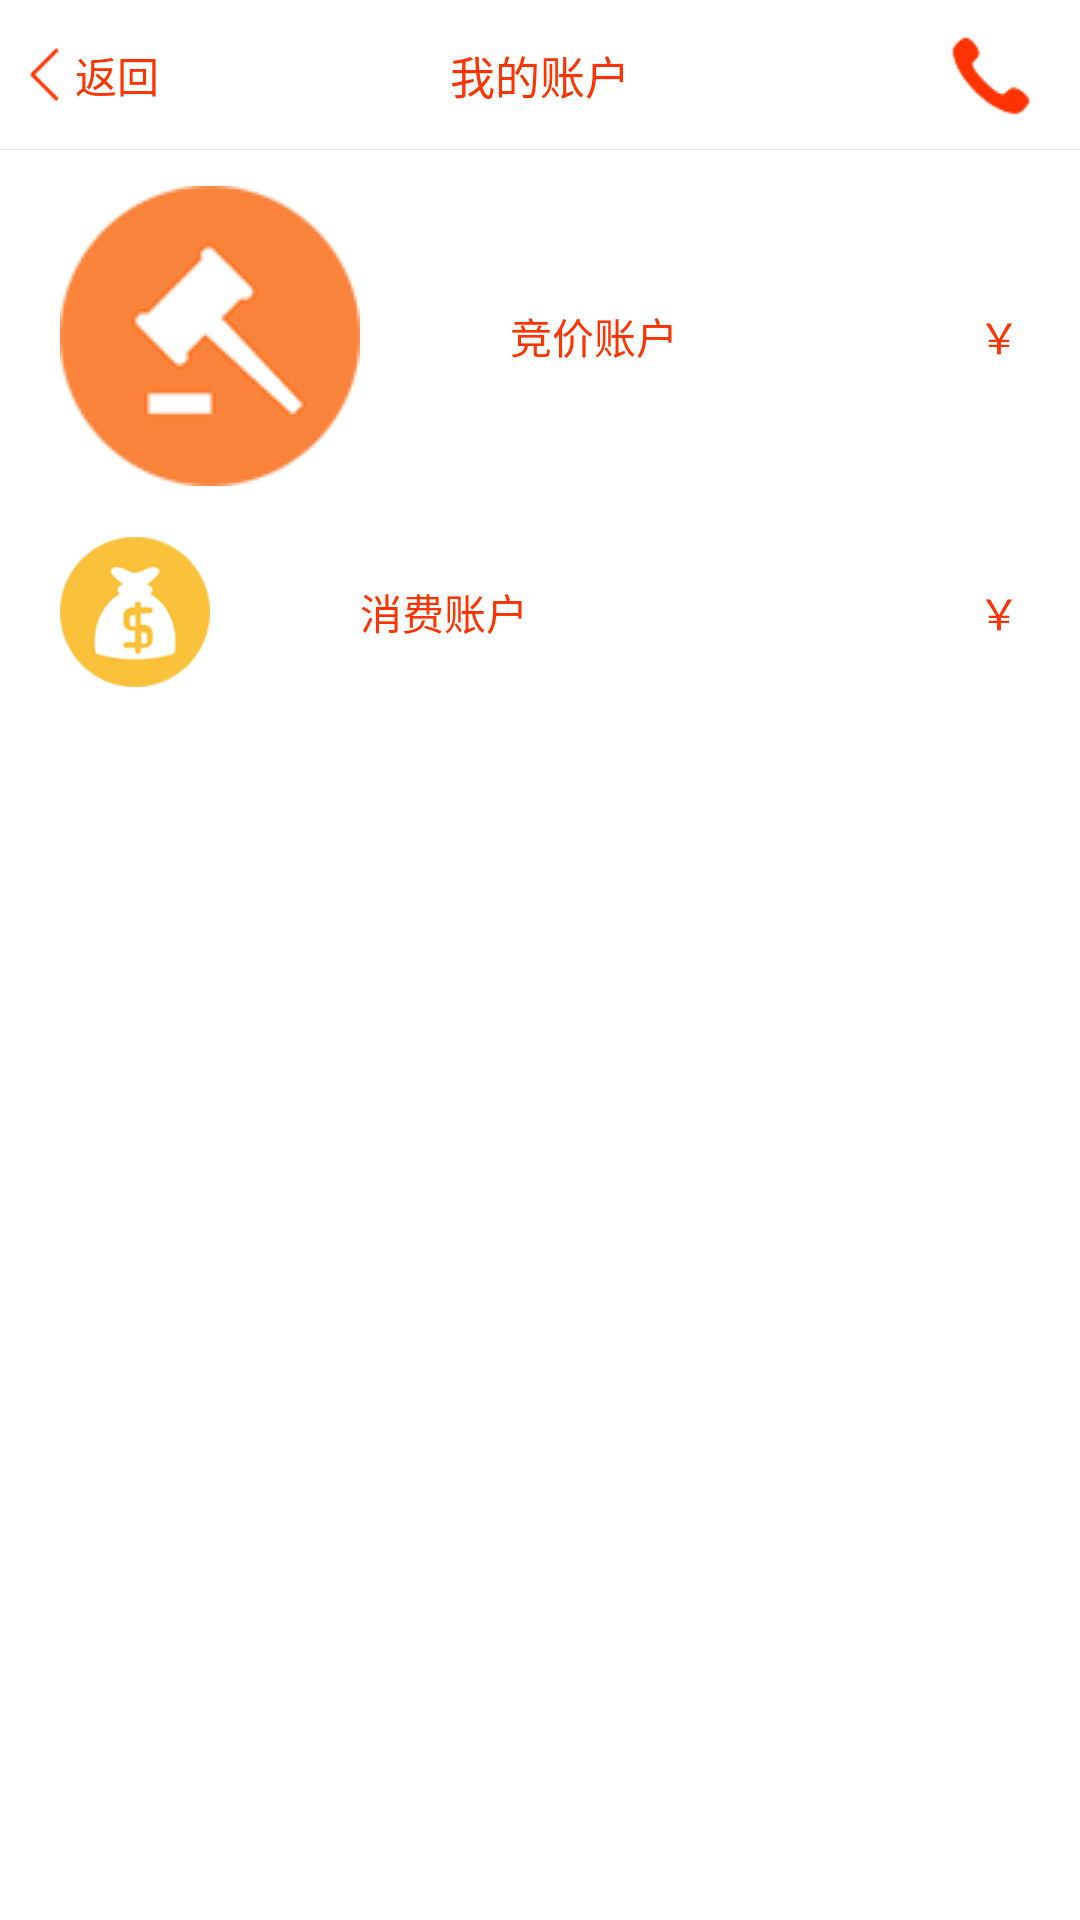

Here is an Android app screen rendered from its layout file. Give the layout XML and the strings, colors and styles it references.
<!-- AndroidManifest.xml: application theme AppBaseTheme -->
<!-- res/layout/activity_my_account.xml -->
<?xml version="1.0" encoding="utf-8"?>
  
<LinearLayout xmlns:android="http://schemas.android.com/apk/res/android"
    android:layout_width="fill_parent"
    android:layout_height="fill_parent"
    android:orientation="vertical" >
    <RelativeLayout 
        android:id="@+id/layTitle"
        android:layout_width="fill_parent"
        android:layout_height="50dp"
        android:background="@color/white_FFFFFF">
        <LinearLayout 
            android:id="@+id/layBack"
            android:layout_width="wrap_content"
            android:layout_height="fill_parent"
            android:gravity="center_vertical"
            android:layout_marginLeft="10dp">
            <ImageView 
                android:layout_width="wrap_content"
                android:layout_height="wrap_content"
                android:background="@drawable/img_back"/>
            <TextView 
                android:layout_width="wrap_content"
                android:layout_height="wrap_content"
                android:text="@string/back"
                android:layout_marginLeft="5dp"
            	android:textColor="@color/red_FF3300"/>
        </LinearLayout>
        <TextView 
            android:layout_width="wrap_content"
            android:layout_height="wrap_content"
            android:text="@string/myAccount"
            android:textSize="15sp"
            android:textColor="@color/red_FF3300"
            android:layout_centerInParent="true"/>
        <Button 
            android:id="@+id/btnPhone"
            android:layout_width="60dp"
            android:layout_height="30dp"
            android:layout_alignParentRight="true"
            android:layout_centerVertical="true"
            android:background="@drawable/red_phone"/>
        <View 
            android:layout_width="fill_parent"
            android:layout_height="1px"
            android:layout_alignParentBottom="true"
            android:background="@color/line_color"/>
    </RelativeLayout>
    <RelativeLayout 
        android:id="@+id/layAuctionAccount"
        android:layout_width="fill_parent"
        android:layout_height="wrap_content"
        android:layout_marginTop="7dp"
        android:background="@color/white_FFFFFF">
        <ImageView 
            android:id="@+id/iconAuctonAccount"
            android:layout_width="wrap_content"
            android:layout_marginLeft="20dp"
            android:layout_height="wrap_content"
            android:layout_marginTop="5dp"
            android:layout_marginBottom="5dp"
            android:background="@drawable/auction_account"/>
        <TextView 
            android:layout_width="wrap_content"
            android:layout_height="wrap_content"
            android:layout_centerVertical="true"
            android:textColor="@color/red_FF3300"
            android:text="@string/auctionAccount"
            android:layout_marginLeft="50dp"
            android:layout_toRightOf="@+id/iconAuctonAccount"/>
        <TextView 
            android:layout_width="wrap_content"
            android:layout_height="wrap_content"
            android:text="@string/moneyIcon"
            android:layout_centerVertical="true"
            android:textColor="@color/red_FF3300"
            android:layout_toLeftOf="@+id/textAuctonBalance"/>
        <TextView 
            android:id="@+id/textAuctonBalance"
            android:layout_width="wrap_content"
            android:layout_height="wrap_content"
            android:layout_centerVertical="true"
            android:layout_alignParentRight="true"
            android:layout_marginRight="20dp"
            android:textColor="@color/red_FF3300"/>
    </RelativeLayout>
	<RelativeLayout 
        android:id="@+id/layPayAccount"
        android:layout_marginTop="7dp"
        android:layout_width="fill_parent"
        android:layout_height="wrap_content"
        android:background="@color/white_FFFFFF">
        <ImageView 
            android:id="@+id/iconPayAccount"
            android:layout_width="wrap_content"
            android:layout_height="wrap_content"
            android:layout_marginLeft="20dp"
            android:layout_marginTop="5dp"
            android:layout_marginBottom="5dp"
            android:background="@drawable/account_pay"/>
        <TextView
            android:layout_width="wrap_content"
            android:layout_height="wrap_content"
            android:layout_centerVertical="true"
            android:textColor="@color/red_FF3300"
            android:text="@string/payAccount"
            android:layout_marginLeft="50dp"
            android:layout_toRightOf="@+id/iconPayAccount"/>
        <TextView 
            android:layout_width="wrap_content"
            android:layout_height="wrap_content"
            android:text="@string/moneyIcon"
            android:layout_centerVertical="true"
            android:textColor="@color/red_FF3300"
            android:layout_toLeftOf="@+id/textPayBalance"/>
        <TextView
            android:id="@+id/textPayBalance"
            android:layout_width="wrap_content"
            android:layout_height="wrap_content"
            android:layout_centerVertical="true"
            android:layout_alignParentRight="true"
            android:layout_marginRight="20dp"
            android:textColor="@color/red_FF3300"/>
    </RelativeLayout>
</LinearLayout>
<!-- resources referenced by this layout -->
<resources>
  <color name="line_color">#E5E5E5</color>
  <color name="red_FF3300">#FF3300</color>
  <color name="white_FFFFFF">#FFFFFF</color>
  <!-- drawable account_pay: png bitmap (drawable-xhdpi, 21012 bytes) -->
  <!-- drawable auction_account: png bitmap (drawable-mdpi, 20593 bytes) -->
  <!-- drawable img_back: png bitmap (drawable-xhdpi, 3022 bytes) -->
  <!-- drawable red_phone: png bitmap (drawable-xhdpi, 1911 bytes) -->
  <string name="auctionAccount">竞价账户</string>
  <string name="back">返回</string>
  <string name="moneyIcon">￥</string>
  <string name="myAccount">我的账户</string>
  <string name="payAccount">消费账户</string>
  <style name="AppBaseTheme" parent="android:Theme.Holo.Light.NoActionBar">
          
      </style>
</resources>
